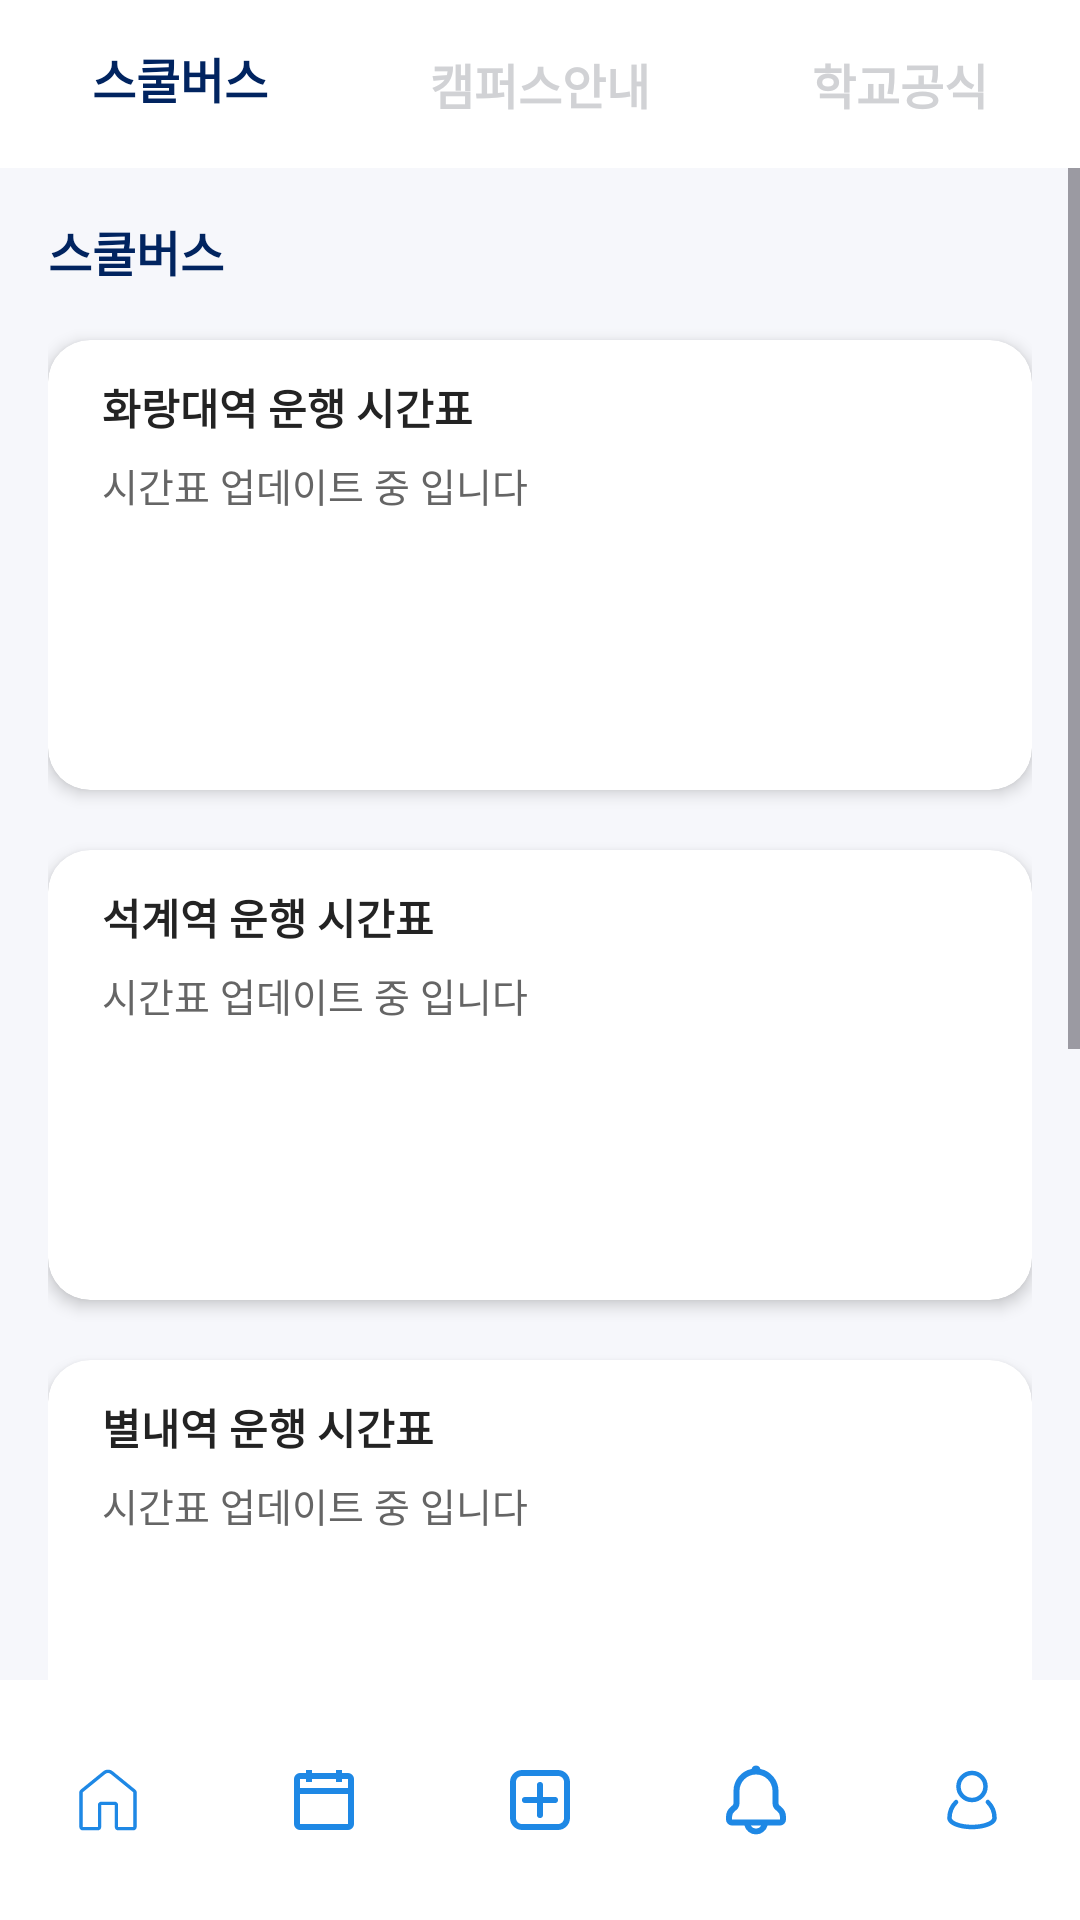

This screen was rendered from an Android layout file. Write that file and the resources it references.
<!-- AndroidManifest.xml: application theme Theme.Pyeonyookfe -->
<!-- res/layout/activity_schoolbus.xml -->
<?xml version="1.0" encoding="utf-8"?>
<androidx.constraintlayout.widget.ConstraintLayout
    xmlns:android="http://schemas.android.com/apk/res/android"
    xmlns:app="http://schemas.android.com/apk/res-auto"
    android:layout_width="match_parent"
    android:layout_height="match_parent"
    android:background="#F6F7FB">

    
    <LinearLayout
        android:id="@+id/topTabs"
        android:orientation="horizontal"
        android:layout_width="0dp"
        android:layout_height="56dp"
        android:background="@android:color/white"
        android:gravity="center"
        app:layout_constraintTop_toTopOf="parent"
        app:layout_constraintStart_toStartOf="parent"
        app:layout_constraintEnd_toEndOf="parent">

        <TextView
            android:id="@+id/tabSchoolbus"
            android:layout_width="0dp"
            android:layout_height="match_parent"
            android:layout_weight="1"
            android:gravity="center"
            android:text="스쿨버스"
            android:textSize="16sp"
            android:textStyle="bold"
            android:textColor="#012460"
            android:background="@drawable/bg_tab_on" />

        <TextView
            android:id="@+id/tabCampus"
            android:layout_width="0dp"
            android:layout_height="match_parent"
            android:layout_weight="1"
            android:gravity="center"
            android:text="캠퍼스안내"
            android:textSize="16sp"
            android:textStyle="bold"
            android:textColor="#D1D2D5"
            android:background="@drawable/bg_tab_off" />

        <TextView
            android:id="@+id/tabOfficial"
            android:layout_width="0dp"
            android:layout_height="match_parent"
            android:layout_weight="1"
            android:gravity="center"
            android:text="학교공식"
            android:textSize="16sp"
            android:textStyle="bold"
            android:textColor="#D1D2D5"
            android:background="@drawable/bg_tab_off" />
    </LinearLayout>

    
    <ScrollView
        android:id="@+id/scrollView"
        android:layout_width="0dp"
        android:layout_height="0dp"
        app:layout_constraintTop_toBottomOf="@id/topTabs"
        app:layout_constraintBottom_toTopOf="@id/bottomNavigation"
        app:layout_constraintStart_toStartOf="parent"
        app:layout_constraintEnd_toEndOf="parent"
        android:fillViewport="true">

        <LinearLayout
            android:layout_width="match_parent"
            android:layout_height="wrap_content"
            android:orientation="vertical"
            android:padding="16dp">
            <TextView
                android:layout_width="wrap_content"
                android:layout_height="wrap_content"
                android:text="@string/school_bus"
                android:textSize="16sp"
                android:textStyle="bold"
                android:textColor="#012460"
                android:layout_marginBottom="18dp" />

            <androidx.cardview.widget.CardView
                android:layout_width="match_parent"
                android:layout_height="150dp"
                android:layout_marginBottom="20dp"
                app:cardCornerRadius="14dp"
                app:cardElevation="3dp"
                app:cardBackgroundColor="@android:color/white">
                <LinearLayout
                    android:layout_width="match_parent"
                    android:layout_height="match_parent"
                    android:orientation="vertical"
                    android:paddingHorizontal="18dp"
                    android:paddingVertical="12dp">
                    <TextView
                        android:layout_width="wrap_content"
                        android:layout_height="wrap_content"
                        android:text="@string/school_bus_route_1"
                        android:textSize="14sp"
                        android:textStyle="bold"
                        android:textColor="#232323"/>
                    <TextView
                        android:layout_width="wrap_content"
                        android:layout_height="wrap_content"
                        android:text="@string/bus_notice"
                        android:textSize="13sp"
                        android:textColor="#656565"
                        android:layout_marginTop="6dp"/>
                </LinearLayout>
            </androidx.cardview.widget.CardView>
            <androidx.cardview.widget.CardView
                android:layout_width="match_parent"
                android:layout_height="150dp"
                android:layout_marginBottom="20dp"
                app:cardCornerRadius="14dp"
                app:cardElevation="3dp"
                app:cardBackgroundColor="@android:color/white">
                <LinearLayout
                    android:layout_width="match_parent"
                    android:layout_height="match_parent"
                    android:orientation="vertical"
                    android:paddingHorizontal="18dp"
                    android:paddingVertical="12dp">
                    <TextView
                        android:layout_width="wrap_content"
                        android:layout_height="wrap_content"
                        android:text="@string/school_bus_route_2"
                        android:textSize="14sp"
                        android:textStyle="bold"
                        android:textColor="#232323"/>
                    <TextView
                        android:layout_width="wrap_content"
                        android:layout_height="wrap_content"
                        android:text="@string/bus_notice"
                        android:textSize="13sp"
                        android:textColor="#656565"
                        android:layout_marginTop="6dp"/>
                </LinearLayout>
            </androidx.cardview.widget.CardView>
            <androidx.cardview.widget.CardView
                android:layout_width="match_parent"
                android:layout_height="150dp"
                android:layout_marginBottom="20dp"
                app:cardCornerRadius="14dp"
                app:cardElevation="3dp"
                app:cardBackgroundColor="@android:color/white">
                <LinearLayout
                    android:layout_width="match_parent"
                    android:layout_height="match_parent"
                    android:orientation="vertical"
                    android:paddingHorizontal="18dp"
                    android:paddingVertical="12dp">
                    <TextView
                        android:layout_width="wrap_content"
                        android:layout_height="wrap_content"
                        android:text="@string/school_bus_route_3"
                        android:textSize="14sp"
                        android:textStyle="bold"
                        android:textColor="#232323"/>
                    <TextView
                        android:layout_width="wrap_content"
                        android:layout_height="wrap_content"
                        android:text="@string/bus_notice"
                        android:textSize="13sp"
                        android:textColor="#656565"
                        android:layout_marginTop="6dp"/>
                </LinearLayout>
            </androidx.cardview.widget.CardView>

            <TextView
                android:layout_width="wrap_content"
                android:layout_height="wrap_content"
                android:text="@string/school_bus_notice_title"
                android:textSize="16sp"
                android:textStyle="bold"
                android:textColor="#012460"
                android:layout_marginBottom="18dp" />

            <androidx.cardview.widget.CardView
                android:layout_width="match_parent"
                android:layout_height="220dp"
                android:layout_marginBottom="20dp"
                app:cardBackgroundColor="@android:color/white"
                app:cardCornerRadius="14dp"
                app:cardElevation="3dp">
                <LinearLayout
                    android:layout_width="match_parent"
                    android:layout_height="match_parent"
                    android:orientation="vertical"
                    android:paddingHorizontal="18dp"
                    android:paddingVertical="12dp">

                    <TextView
                        android:layout_width="wrap_content"
                        android:layout_height="wrap_content"
                        android:text="@string/school_bus_notice_1"
                        android:textSize="13sp"
                        android:textColor="#656565"
                        android:layout_marginTop="6dp"/>
                    <TextView
                        android:layout_width="wrap_content"
                        android:layout_height="wrap_content"
                        android:text="@string/school_bus_notice_2"
                        android:textSize="13sp"
                        android:textColor="#656565"
                        android:layout_marginTop="10dp"/>
                    <TextView
                        android:layout_width="wrap_content"
                        android:layout_height="wrap_content"
                        android:text="@string/school_bus_notice_3"
                        android:textSize="13sp"
                        android:textColor="#656565"
                        android:layout_marginTop="10dp"/>
                    <TextView
                        android:layout_width="wrap_content"
                        android:layout_height="wrap_content"
                        android:text="@string/school_bus_notice_4"
                        android:textSize="13sp"
                        android:textColor="#656565"
                        android:layout_marginTop="10dp"/>
                </LinearLayout>
            </androidx.cardview.widget.CardView>

        </LinearLayout>
    </ScrollView>

    
    <include
        android:id="@+id/bottomNavigation"
        layout="@layout/layout_bottom_navigation"
        android:layout_width="match_parent"
        android:layout_height="wrap_content"
        app:layout_constraintBottom_toBottomOf="parent"
        app:layout_constraintStart_toStartOf="parent"
        app:layout_constraintEnd_toEndOf="parent"/>

</androidx.constraintlayout.widget.ConstraintLayout>
<!-- res/layout/layout_bottom_navigation.xml (included above) -->
<?xml version="1.0" encoding="utf-8"?>
<com.google.android.material.bottomnavigation.BottomNavigationView
    xmlns:android="http://schemas.android.com/apk/res/android"
    xmlns:app="http://schemas.android.com/apk/res-auto"
    android:id="@+id/bottomNavigation"
    android:layout_width="match_parent"
    android:layout_height="wrap_content"
    android:background="@color/colorBackground"

    app:labelVisibilityMode="unlabeled"
    app:itemActiveIndicatorStyle="@android:color/transparent"

    app:itemIconTint="@color/colorPrimary"
    app:itemTextColor="@color/colorPrimary"
    app:menu="@menu/bottom_nav_menu" />
<!-- resources referenced by this layout -->
<resources>
  <color name="colorBackground">#FFFFFFFF</color>
  <color name="colorPrimary">#1E88E5</color>
  <!-- drawable bg_tab_off (drawable) -->
  <shape xmlns:android="http://schemas.android.com/apk/res/android" android:shape="rectangle">
      <solid android:color="#FFFFFF"/>
      <corners android:radius="0dp"/>
      <stroke android:width="0dp" android:color="#00000000"/>
  </shape>
  <!-- drawable bg_tab_on (drawable) -->
  <shape xmlns:android="http://schemas.android.com/apk/res/android" android:shape="rectangle">
      <solid android:color="#FFFFFF"/>
      <corners android:radius="0dp"/>
      <padding android:bottom="4dp"/>
      <stroke android:width="0dp" android:color="#00000000"/>
  </shape>
  <string name="bus_notice">시간표 업데이트 중 입니다</string>
  <string name="school_bus">스쿨버스</string>
  <string name="school_bus_notice_1">가급적 지정시간 전부터 기다려주시고, 출퇴근길 또는 교통사고 유무에 따라 지정체가 되는 지역이 있으므로 집에서 좀 더 여유롭게 출발해 정류장에 도착하시기를 권합니다.</string>
  <string name="school_bus_notice_2">삼육대학교 스쿨버스는 무료로 이용하실 수 있습니다. 단, 등산객 및 주변지역 단순 거주자 등은 이용할 수 없습니다.</string>
  <string name="school_bus_notice_3">금요일은 오후 3시에 모든 운행이 종료됩니다.</string>
  <string name="school_bus_notice_4">기타 자세한 문의는 본교 수송팀(02-3399-3510, 3511)으로 문의 바랍니다.</string>
  <string name="school_bus_notice_title">스쿨버스 이용시 주의사항</string>
  <string name="school_bus_route_1">화랑대역 운행 시간표</string>
  <string name="school_bus_route_2">석계역 운행 시간표</string>
  <string name="school_bus_route_3">별내역 운행 시간표</string>
  <style name="Theme.Pyeonyookfe" parent="Base.Theme.Pyeonyookfe" />
  <style name="Base.Theme.Pyeonyookfe" parent="Theme.Material3.DayNight.NoActionBar">
          
          
      </style>
</resources>
